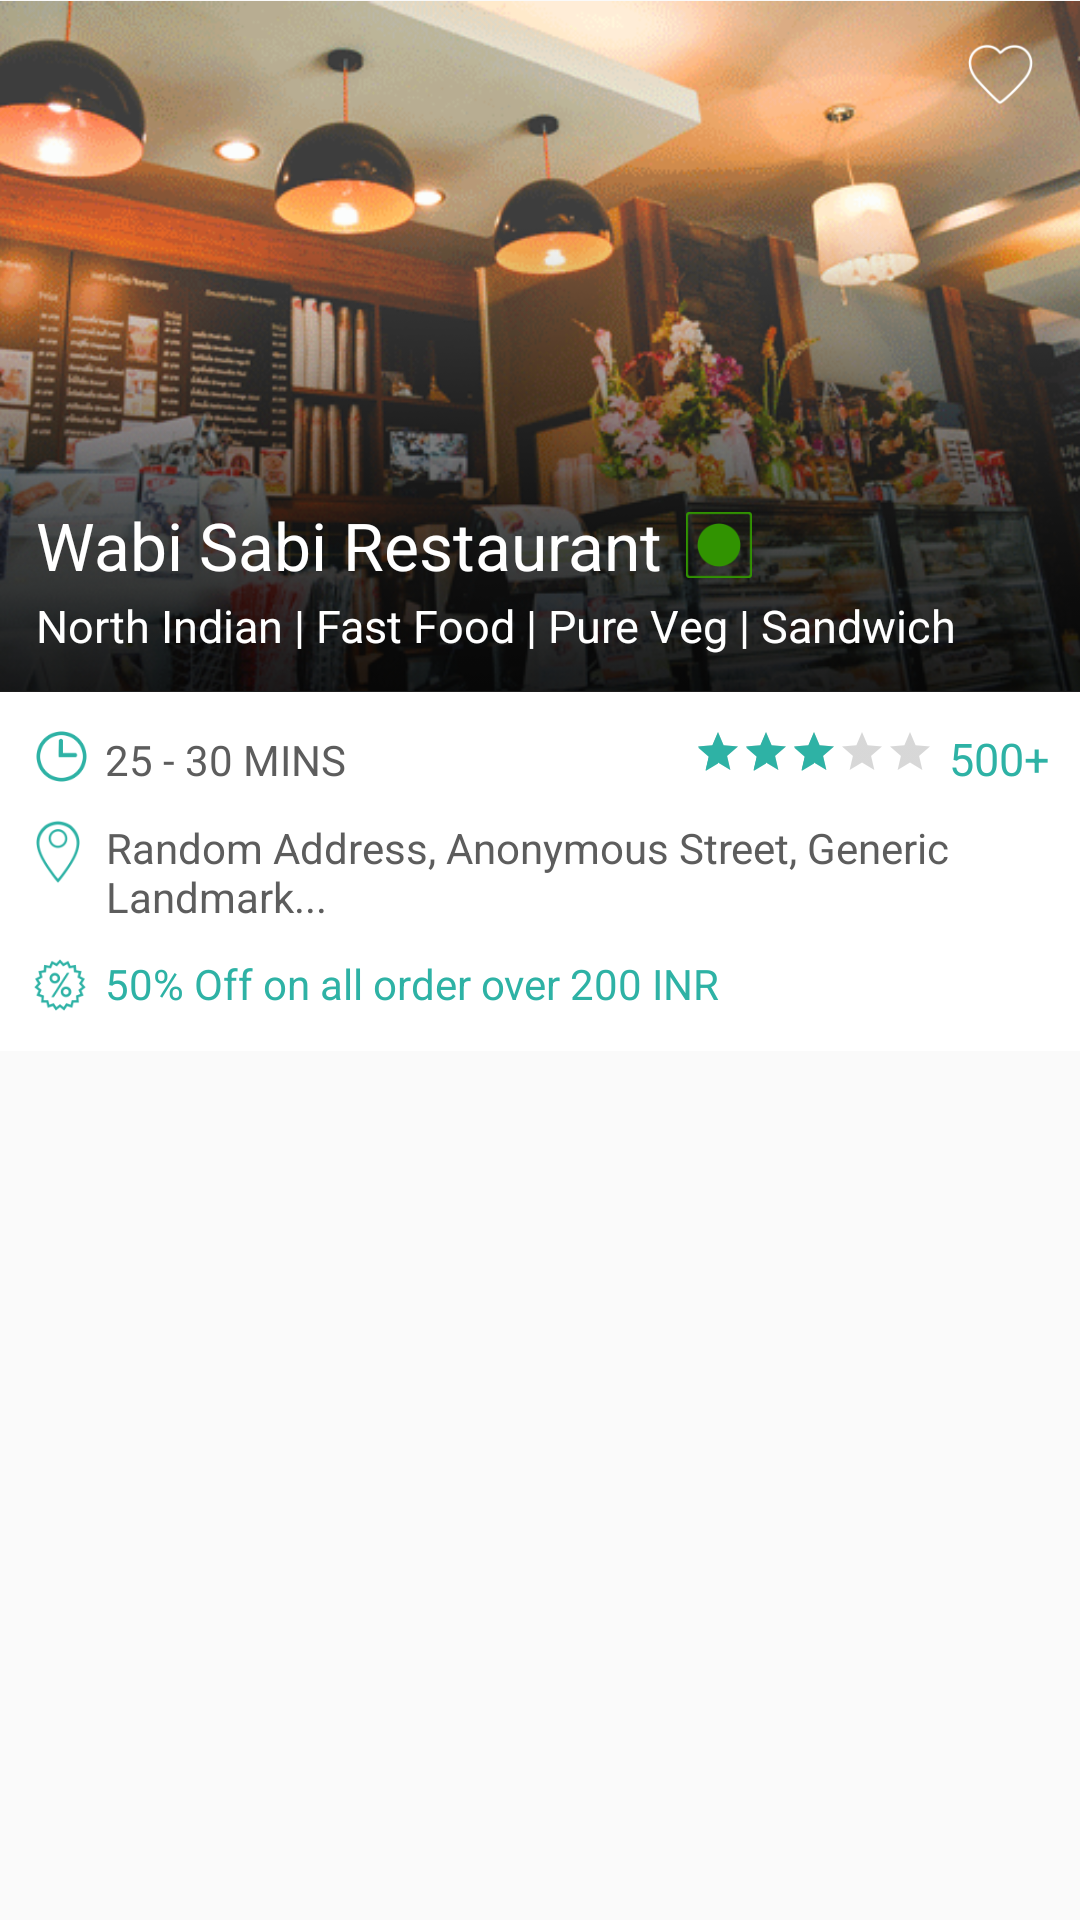

The Android layout XML behind this screen, and the referenced resources:
<!-- AndroidManifest.xml: application theme AppTheme -->
<!-- res/layout/resturant_listitem_layout.xml -->
<?xml version="1.0" encoding="utf-8"?>
<LinearLayout
    xmlns:android="http://schemas.android.com/apk/res/android"
    android:layout_width="match_parent"
    android:layout_height="wrap_content"
    android:layout_marginBottom="15dp"
    android:id="@+id/linearLayout"
    android:orientation="vertical">


    <RelativeLayout
        android:layout_width="fill_parent"
        android:layout_height="50dp"
        android:gravity="center_vertical"
        android:elevation="2dp"
        android:id="@+id/rl_toolbar">

        <ImageView
            android:id="@+id/fav_icon"
            android:layout_width="23dp"
            android:layout_height="23dp"
            android:layout_alignParentEnd="true"
            android:layout_marginEnd="15dp"
            android:background="@drawable/fav_icon"
            android:backgroundTint="@color/colorWhite"
            android:layout_centerVertical="true"
            android:padding="10dp"
            android:visibility="visible" />

        <ImageView
            android:id="@+id/fav_filled_icon"
            android:layout_width="23dp"
            android:layout_height="23dp"
            android:layout_alignParentEnd="true"
            android:layout_marginEnd="15dp"
            android:background="@drawable/fav_filled_icon"
            android:backgroundTint="@color/colorWhite"
            android:layout_centerVertical="true"
            android:padding="10dp"
            android:visibility="gone" />

    </RelativeLayout>

    <ImageView
        android:id="@+id/img_Restaurant"
        android:layout_width="match_parent"
        android:layout_height="230dp"
        android:layout_marginTop="-50dp"
        android:scaleType="centerCrop"
        android:src="@drawable/wabisabi_rest_img"/>

    <LinearLayout
        android:layout_width="match_parent"
        android:layout_height="190dp"
        android:background="@drawable/rest_bg"
        android:gravity="bottom"
        android:padding="12dp"
        android:orientation="vertical"
        android:layout_marginTop="-190dp">

        <LinearLayout
            android:layout_width="match_parent"
            android:layout_height="wrap_content"
            android:gravity="center_vertical"
            android:orientation="horizontal">
            <TextView
                android:id="@+id/txt_RestaurantsName"
                android:layout_width="wrap_content"
                android:layout_height="wrap_content"
                android:textColor="@color/colorWhite"
                android:textSize="22sp"
                android:text="Wabi Sabi Restaurant"/>

            <ImageView
                android:layout_width="22dp"
                android:layout_height="22dp"
                android:layout_marginStart="8dp"
                android:background="@drawable/veg_green_icon"/>
        </LinearLayout>

        <LinearLayout
            android:layout_width="match_parent"
            android:layout_height="wrap_content"
            android:gravity="center_vertical"
            android:layout_marginTop="2dp"
            android:orientation="horizontal">
            <TextView
                android:id="@+id/txt_FoodName"
                android:layout_width="wrap_content"
                android:layout_height="wrap_content"
                android:textColor="@color/colorWhite"
                android:textSize="15sp"
                android:text="North Indian | Fast Food | Pure Veg | Sandwich"/>
        </LinearLayout>

    </LinearLayout>

    <LinearLayout
        android:layout_width="match_parent"
        android:layout_height="wrap_content"
        android:paddingTop="12dp"
        android:paddingBottom="12dp"
        android:paddingStart="10dp"
        android:paddingEnd="10dp"
        android:gravity="center_vertical"
        android:background="@color/colorWhite"
        android:orientation="vertical">

        <LinearLayout
            android:layout_width="match_parent"
            android:layout_height="wrap_content"
            android:orientation="horizontal">

            <ImageView
                android:layout_width="19dp"
                android:layout_height="19dp"
                android:layout_marginLeft="1dp"
                android:backgroundTint="@color/colorPrimary"
                android:background="@drawable/time_icon"/>


            <TextView
                android:layout_width="0dp"
                android:layout_weight="1"
                android:layout_height="wrap_content"
                android:textAllCaps="true"
                android:layout_marginStart="5dp"
                android:textSize="14sp"
                android:textColor="@color/colorFour"
                android:text="25 - 30 mins"/>

            <RatingBar
                android:layout_width="wrap_content"
                android:layout_height="wrap_content"
                style="@style/Widget.AppCompat.RatingBar.Small"
                android:numStars="5"
                android:progressTint="@color/colorPrimary"
                android:rating="3" />

            <TextView
                android:layout_width="wrap_content"
                android:layout_height="wrap_content"
                android:textAllCaps="true"
                android:layout_marginStart="5dp"
                android:textSize="15sp"
                android:textColor="@color/colorPrimary"
                android:text="500+"/>

        </LinearLayout>

        <LinearLayout
            android:layout_width="match_parent"
            android:layout_height="wrap_content"
            android:layout_marginTop="10dp"
            android:orientation="horizontal">

            <ImageView
                android:layout_width="22dp"
                android:layout_height="22dp"
                android:layout_marginLeft="-2dp"
                android:backgroundTint="@color/colorPrimary"
                android:background="@drawable/map_icon"/>


            <TextView
                android:id="@+id/txt_Address"
                android:layout_width="0dp"
                android:layout_weight="1"
                android:layout_height="wrap_content"
                android:layout_marginStart="5dp"
                android:textSize="14sp"
                android:textColor="@color/colorFour"
                android:text="Random Address, Anonymous Street, Generic Landmark..."/>

        </LinearLayout>

        <LinearLayout
            android:layout_width="match_parent"
            android:layout_height="wrap_content"
            android:layout_marginTop="10dp"
            android:orientation="horizontal">

            <ImageView
                android:layout_width="20dp"
                android:layout_height="20dp"
                android:backgroundTint="@color/colorPrimary"
                android:background="@drawable/star_off_icon"/>

            <TextView
                android:layout_width="0dp"
                android:layout_weight="1"
                android:layout_height="wrap_content"
                android:layout_marginStart="5dp"
                android:textSize="14sp"
                android:textColor="@color/colorPrimary"
                android:text="50% Off on all order over 200 INR"/>

        </LinearLayout>

    </LinearLayout>

</LinearLayout>
<!-- resources referenced by this layout -->
<resources>
  <color name="colorFour">#5d5d5d</color>
  <color name="colorPrimary">#2eb2a5</color>
  <color name="colorWhite">#ffffff</color>
  <!-- drawable fav_filled_icon: png bitmap (drawable-v24, 4186 bytes) -->
  <!-- drawable fav_icon: png bitmap (drawable-v24, 5050 bytes) -->
  <!-- drawable map_icon: png bitmap (drawable-v24, 5320 bytes) -->
  <!-- drawable rest_bg: png bitmap (drawable, 61655 bytes) -->
  <!-- drawable star_off_icon: png bitmap (drawable-v24, 5904 bytes) -->
  <!-- drawable time_icon: png bitmap (drawable-v24, 4801 bytes) -->
  <!-- drawable veg_green_icon: png bitmap (drawable, 3803 bytes) -->
  <!-- drawable wabisabi_rest_img: png bitmap (drawable-v24, 117488 bytes) -->
  <style name="AppTheme" parent="Theme.AppCompat.Light.DarkActionBar">
          
          <item name="colorPrimary">@color/colorPrimary</item>
          <item name="colorPrimaryDark">@color/colorPrimaryDark</item>
          <item name="colorAccent">@color/colorAccent</item>
      </style>
  <color name="colorPrimaryDark">#2eb2a5</color>
  <color name="colorAccent">#2eb2a5</color>
</resources>
